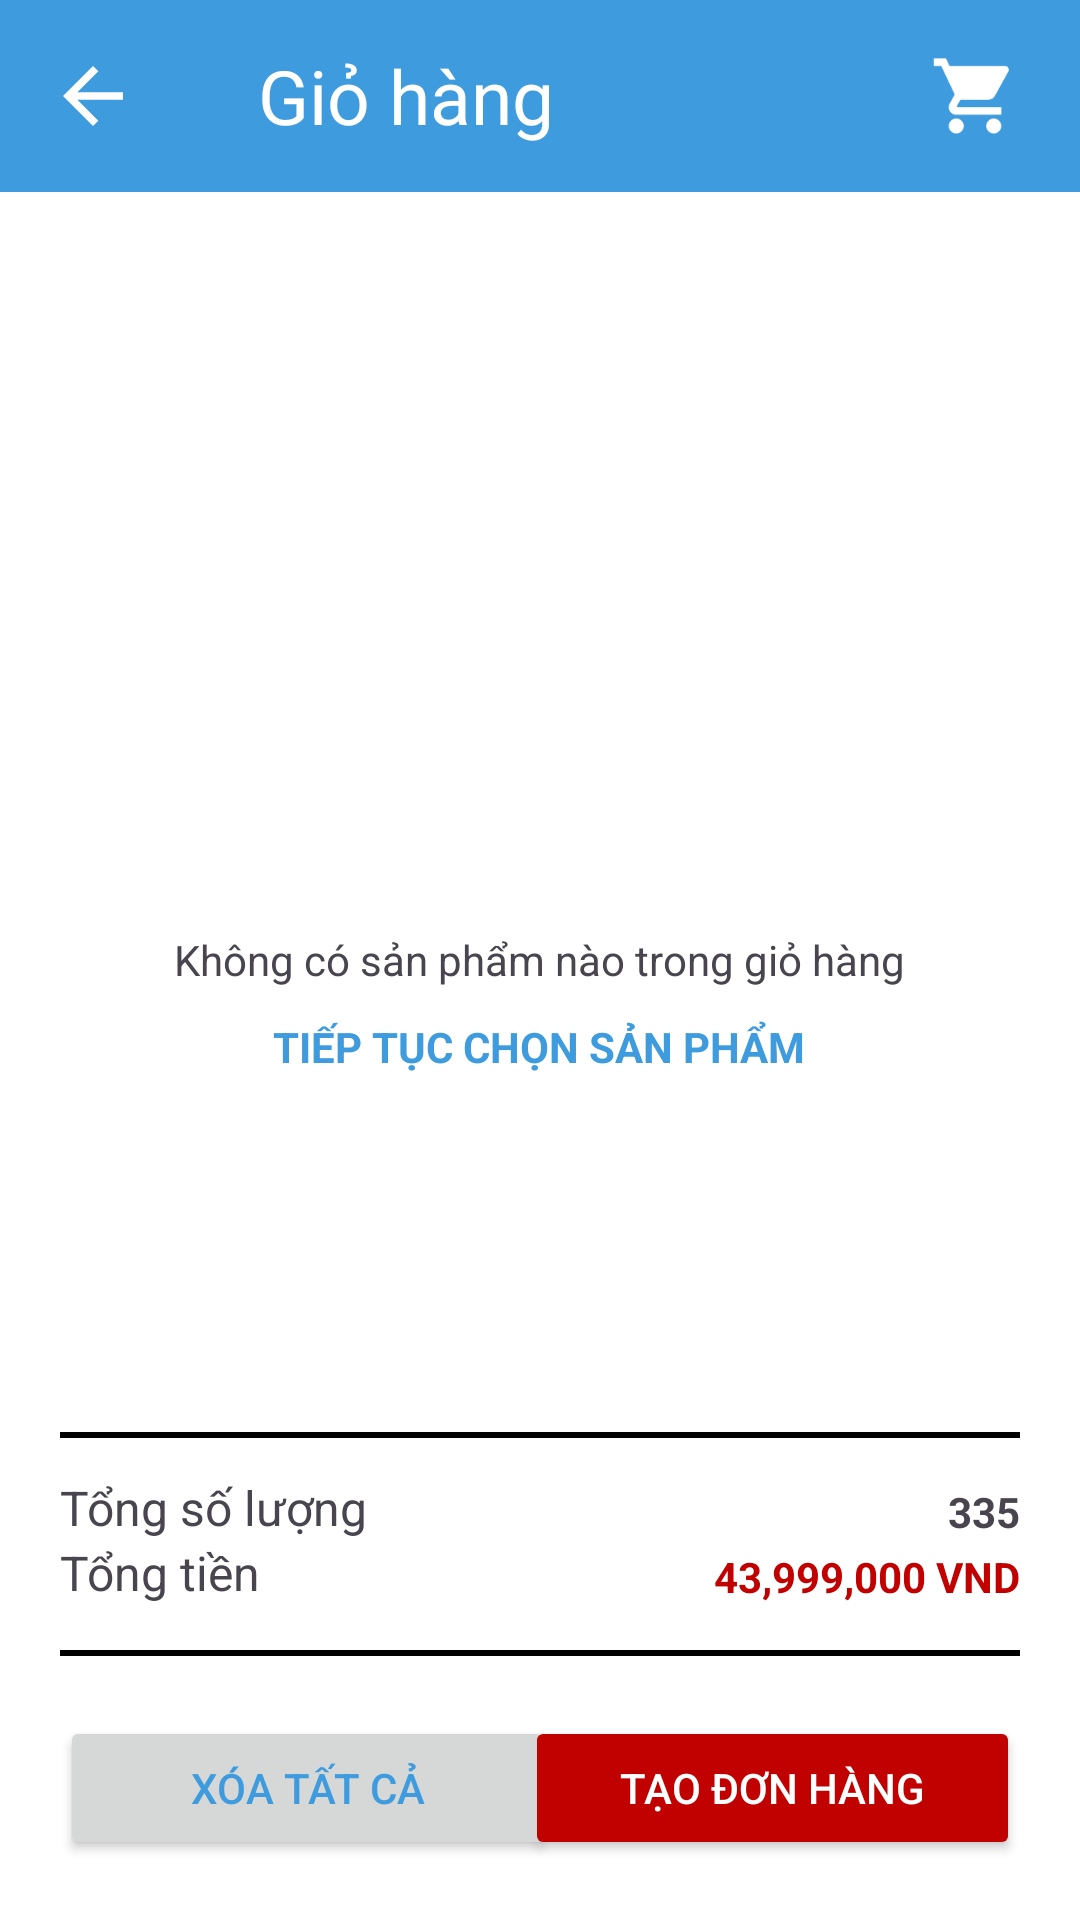

Reconstruct the res/layout file that produces this screen, plus the resources it refers to.
<!-- AndroidManifest.xml: application theme Theme.Prj_first -->
<!-- res/layout/fragment_gio_hang.xml -->
<?xml version="1.0" encoding="utf-8"?>
<RelativeLayout xmlns:android="http://schemas.android.com/apk/res/android"
    xmlns:tools="http://schemas.android.com/tools"
    android:layout_width="match_parent"
    android:layout_height="match_parent"
    android:background="@color/white"
    xmlns:app="http://schemas.android.com/apk/res-auto"
    tools:context=".GioHang.GioHangFragment">

    
    <androidx.appcompat.widget.Toolbar
        android:id="@+id/toolbar"
        android:layout_width="match_parent"
        android:layout_height="wrap_content"
        android:background="?attr/colorPrimary"
        android:minHeight="?attr/actionBarSize"
        android:theme="?attr/actionBarTheme"
        android:backgroundTint="@color/toolbar">
        <LinearLayout
            android:layout_width="match_parent"
            android:layout_height="wrap_content"
            android:orientation="horizontal">
            <ImageView
                android:layout_width="30dp"
                android:id="@+id/btnBack"
                android:layout_height="30dp"
                android:src="@drawable/ic_back"
                android:layout_gravity="center_vertical"/>
            <TextView
                android:layout_width="wrap_content"
                android:layout_height="wrap_content"
                android:id="@+id/lblTrangChu"
                android:text="Giỏ hàng"
                android:textSize="25dp"
                android:textColor="@color/white"
                android:layout_gravity="center"
                android:layout_marginLeft="40dp"/>
            <View
                android:layout_width="0dp"
                android:layout_height="0dp"
                android:layout_weight="1"/>
            <ImageView
                android:layout_width="50dp"
                android:id="@+id/btnCart"
                android:layout_height="50dp"
                android:src="@drawable/ic_shopping_cart"
                android:layout_gravity="center_vertical"
                android:paddingEnd="20dp"/>

        </LinearLayout>
    </androidx.appcompat.widget.Toolbar>
    <TextView
        android:id="@+id/lblchonsp"
        android:layout_width="wrap_content"
        android:layout_height="wrap_content"
        android:text="Không có sản phẩm nào trong giỏ hàng"
        android:layout_centerHorizontal="true"
        android:layout_centerVertical="true" />
    <TextView
        android:id="@+id/btnchonsp"
        android:layout_width="wrap_content"
        android:layout_height="wrap_content"
        android:text="TIẾP TỤC CHỌN SẢN PHẨM"
        android:textColor="@color/toolbar"
        android:textStyle="bold"
        android:layout_centerVertical="true"
        android:layout_centerHorizontal="true"
        android:layout_below="@id/lblchonsp"
        android:layout_marginTop="10dp"/>
    <androidx.recyclerview.widget.RecyclerView
        android:id="@+id/rcvgiohang"
        android:layout_width="match_parent"
        android:layout_height="wrap_content"
        android:layout_below="@id/toolbar"
        android:layout_above="@id/groupLayout"
        />
    <RelativeLayout
        android:id="@+id/groupLayout"
        android:layout_width="wrap_content"
        android:layout_height="169dp"
        android:layout_alignParentBottom="true">
        <Button
            android:id="@+id/btnDeleteAll"
            android:layout_width="165dp"
            android:layout_height="wrap_content"
            android:layout_margin="20dp"
            android:text="XÓA TẤT CẢ"
            android:textColor="@color/toolbar"
            android:layout_alignParentBottom="true"/>

        <Button
            android:id="@+id/btnCreatOrder"
            android:layout_width="165dp"
            android:layout_height="wrap_content"
            android:layout_margin="20dp"
            android:text="TẠO ĐƠN HÀNG"
            android:textColor="@color/white"
            android:backgroundTint="@color/red"
            android:layout_alignParentRight="true"
            android:layout_alignParentBottom="true"/>

        <View
            android:id="@+id/viewbot"
            android:layout_width="match_parent"
            android:layout_height="2dp"
            android:background="@color/black"
            android:layout_marginLeft="20dp"
            android:layout_marginRight="20dp"
            android:layout_above="@id/btnDeleteAll"/>

        <TextView
            android:id="@+id/lbltongtien"
            android:layout_width="wrap_content"
            android:layout_height="wrap_content"
            android:text="Tổng tiền"
            android:textSize="16dp"
            android:layout_marginLeft="20dp"
            android:layout_marginBottom="15dp"
            android:layout_above="@id/viewbot"/>

        <TextView
            android:id="@+id/total"
            android:layout_width="wrap_content"
            android:layout_height="wrap_content"
            android:text="43,999,000 VND"
            android:textColor="@color/red"
            android:layout_alignParentRight="true"
            android:layout_above="@id/viewbot"
            android:layout_marginRight="20dp"
            android:layout_marginBottom="15dp"
            android:textStyle="bold"/>

        <TextView
            android:layout_width="wrap_content"
            android:layout_height="wrap_content"
            android:text="Tổng số lượng"
            android:layout_marginLeft="20dp"
            android:textSize="16dp"
            android:layout_above="@id/lbltongtien"/>

        <TextView
            android:id="@+id/soluong"
            android:layout_width="wrap_content"
            android:layout_height="wrap_content"
            android:text="335"
            android:textStyle="bold"
            android:layout_alignParentRight="true"
            android:layout_marginRight="20dp"
            android:layout_above="@id/lbltongtien"/>

        <View
            android:id="@+id/viewtop"
            android:layout_width="match_parent"
            android:layout_height="2dp"
            android:background="@color/black"
            android:layout_marginLeft="20dp"
            android:layout_marginRight="20dp"
            android:layout_marginBottom="15dp"
            android:layout_above="@id/soluong"/>

    </RelativeLayout>
</RelativeLayout>
<!-- resources referenced by this layout -->
<resources>
  <color name="black">#FF000000</color>
  <color name="red">#c10000</color>
  <color name="toolbar">#3d9bde</color>
  <color name="white">#FFFFFFFF</color>
  <!-- drawable ic_back (drawable) -->
  <vector xmlns:android="http://schemas.android.com/apk/res/android"
      android:autoMirrored="true" android:height="24dp" android:tint="#ffffff" android:viewportHeight="24" android:viewportWidth="24" android:width="24dp">
        
      <path android:fillColor="@android:color/white" android:pathData="M20,11H7.83l5.59,-5.59L12,4l-8,8 8,8 1.41,-1.41L7.83,13H20v-2z"/>
      
  </vector>
  <!-- drawable ic_shopping_cart (drawable) -->
  <vector xmlns:android="http://schemas.android.com/apk/res/android"
      android:height="24dp" android:tint="#ffffff"
      android:viewportHeight="24" android:viewportWidth="24" android:width="24dp">
        
      <path android:fillColor="@android:color/white" android:pathData="M7,18c-1.1,0 -1.99,0.9 -1.99,2S5.9,22 7,22s2,-0.9 2,-2 -0.9,-2 -2,-2zM1,2v2h2l3.6,7.59 -1.35,2.45c-0.16,0.28 -0.25,0.61 -0.25,0.96 0,1.1 0.9,2 2,2h12v-2L7.42,15c-0.14,0 -0.25,-0.11 -0.25,-0.25l0.03,-0.12 0.9,-1.63h7.45c0.75,0 1.41,-0.41 1.75,-1.03l3.58,-6.49c0.08,-0.14 0.12,-0.31 0.12,-0.48 0,-0.55 -0.45,-1 -1,-1L5.21,4l-0.94,-2L1,2zM17,18c-1.1,0 -1.99,0.9 -1.99,2s0.89,2 1.99,2 2,-0.9 2,-2 -0.9,-2 -2,-2z"/>
      
  </vector>
  <style name="Theme.Prj_first" parent="Base.Theme.Prj_first" />
  <style name="Base.Theme.Prj_first" parent="Theme.Material3.DayNight.NoActionBar">
          
          
      </style>
</resources>
